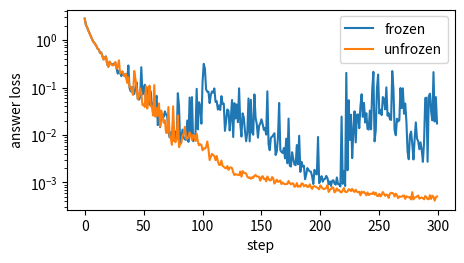

Here is the Python script that generated this plot:
# ── Setup ─ run this cell first ────────────────────────────────────────────
import numpy as np

rng = np.random.default_rng(0)


def _close(got, want, atol):
    if isinstance(want, dict):
        return isinstance(got, dict) and got.keys() == want.keys() and all(
            _close(got[key], want[key], atol) for key in want
        )
    if isinstance(want, (list, tuple)):
        return isinstance(got, (list, tuple)) and len(got) == len(want) and all(
            _close(g, w, atol) for g, w in zip(got, want)
        )
    try:
        got_array, want_array = np.asarray(got, dtype=float), np.asarray(want, dtype=float)
    except (TypeError, ValueError):
        return got == want
    return got_array.shape == want_array.shape and np.allclose(got_array, want_array, atol=atol)


def _short(value):
    if isinstance(value, tuple):
        return "(" + ", ".join(_short(item) for item in value) + ")"
    if isinstance(value, np.ndarray):
        text = np.array2string(value, precision=4, threshold=8, separator=", ").replace("\n", "")
    else:
        text = repr(value)
    return text if len(text) < 120 else text[:117] + "..."


def practice(name, yours, reference, cases, atol=1e-6):
    """Check your function against the reference on a few inputs.

    Returns the function the rest of the notebook should use: yours once it
    matches, otherwise the reference -- so you can always keep going.
    """
    try:
        for args in cases:
            got, want = yours(*args), reference(*args)
            if not _close(got, want, atol):
                print(f"❌ {name}: for input {_short(args)}")
                print(f"   you returned {_short(got)}")
                print(f"   expected     {_short(want)}")
                print(f"   The rest of the notebook uses the reference {name} until yours matches.")
                return reference
    except NotImplementedError:
        print(f"✍️  {name}: not written yet. Type it in the cell above and run this cell again.")
        print("   Until then the rest of the notebook uses the reference version.")
        return reference
    except Exception as error:  # a typo in the learner's code must not stop the lesson
        print(f"❌ {name} raised {type(error).__name__}: {error}")
        print(f"   The rest of the notebook uses the reference {name} until yours runs.")
        return reference
    print(f"✅ {name}: matches the reference on {len(cases)} test case{'s' if len(cases) != 1 else ''}. From here on the notebook runs YOUR {name}.")
    return yours

import time

import matplotlib.pyplot as plt

# ── Tiny tensor autograd (NumPy) ── the engine you built in Base Model Training ──
import numpy as np


def _unbroadcast(grad, shape):
    """Sum a gradient back down to `shape`, undoing NumPy broadcasting."""
    while grad.ndim > len(shape):
        grad = grad.sum(axis=0)
    for axis, size in enumerate(shape):
        if size == 1 and grad.shape[axis] != 1:
            grad = grad.sum(axis=axis, keepdims=True)
    return grad


class Tensor:
    """A NumPy array that remembers how it was made, so gradients can flow back."""

    def __init__(self, data, requires_grad=False, parents=(), backward=None, op=""):
        self.data = np.asarray(data, dtype=np.float64)
        self.requires_grad = requires_grad
        self.grad = None
        self._parents = parents
        self._backward = backward  # grad_out -> one gradient per parent
        self.op = op

    shape = property(lambda self: self.data.shape)
    ndim = property(lambda self: self.data.ndim)
    T = property(lambda self: self.transpose())

    def __repr__(self):
        return f"Tensor(shape={self.shape}, op={self.op or 'leaf'}, requires_grad={self.requires_grad})"

    @staticmethod
    def lift(value):
        return value if isinstance(value, Tensor) else Tensor(value)

    def _result(self, data, parents, backward, op):
        if any(parent.requires_grad for parent in parents):
            return Tensor(data, True, parents, backward, op)
        return Tensor(data, op=op)

    # arithmetic, with broadcasting
    def __add__(self, other):
        other = Tensor.lift(other)
        return self._result(self.data + other.data, (self, other), lambda g: (g, g), "add")

    __radd__ = __add__

    def __neg__(self):
        return self._result(-self.data, (self,), lambda g: (-g,), "neg")

    def __sub__(self, other):
        return self + (-Tensor.lift(other))

    def __rsub__(self, other):
        return Tensor.lift(other) + (-self)

    def __mul__(self, other):
        other = Tensor.lift(other)
        return self._result(self.data * other.data, (self, other),
                            lambda g: (g * other.data, g * self.data), "mul")

    __rmul__ = __mul__

    def __truediv__(self, other):
        other = Tensor.lift(other)
        return self._result(self.data / other.data, (self, other),
                            lambda g: (g / other.data, -g * self.data / other.data ** 2), "div")

    def __rtruediv__(self, other):
        return Tensor.lift(other) / self

    def __pow__(self, exponent):
        assert isinstance(exponent, (int, float)), "only constant exponents"
        return self._result(self.data ** exponent, (self,),
                            lambda g: (g * exponent * self.data ** (exponent - 1),), "pow")

    def __matmul__(self, other):
        other = Tensor.lift(other)

        def backward(g):
            return (g @ np.swapaxes(other.data, -1, -2), np.swapaxes(self.data, -1, -2) @ g)

        return self._result(self.data @ other.data, (self, other), backward, "matmul")

    # elementwise functions
    def exp(self):
        out = np.exp(self.data)
        return self._result(out, (self,), lambda g: (g * out,), "exp")

    def log(self):
        return self._result(np.log(self.data), (self,), lambda g: (g / self.data,), "log")

    def tanh(self):
        out = np.tanh(self.data)
        return self._result(out, (self,), lambda g: (g * (1 - out ** 2),), "tanh")

    def relu(self):
        return self._result(np.maximum(self.data, 0), (self,), lambda g: (g * (self.data > 0),), "relu")

    def sigmoid(self):
        out = 0.5 * (1 + np.tanh(0.5 * self.data))  # stable for large |x|
        return self._result(out, (self,), lambda g: (g * out * (1 - out),), "sigmoid")

    # reductions and reshaping
    def sum(self, axis=None, keepdims=False):
        def backward(g):
            if axis is not None and not keepdims:
                g = np.expand_dims(g, axis)
            return (np.broadcast_to(g, self.shape).copy(),)

        return self._result(self.data.sum(axis=axis, keepdims=keepdims), (self,), backward, "sum")

    def mean(self, axis=None, keepdims=False):
        count = self.data.size if axis is None else np.prod([self.shape[a] for a in np.atleast_1d(axis)])
        return self.sum(axis=axis, keepdims=keepdims) / count

    def reshape(self, *shape):
        return self._result(self.data.reshape(*shape), (self,), lambda g: (g.reshape(self.shape),), "reshape")

    def transpose(self, *axes):
        axes = axes or tuple(reversed(range(self.ndim)))
        inverse = np.argsort(axes)
        return self._result(self.data.transpose(axes), (self,), lambda g: (g.transpose(inverse),), "transpose")

    def __getitem__(self, index):
        def backward(g):
            full = np.zeros_like(self.data)
            np.add.at(full, index, g)  # repeated indices (an embedding row used twice) add up
            return (full,)

        return self._result(self.data[index], (self,), backward, "index")

    def log_softmax(self, axis=-1):
        shifted = self.data - self.data.max(axis=axis, keepdims=True)
        out = shifted - np.log(np.exp(shifted).sum(axis=axis, keepdims=True))
        probs = np.exp(out)
        return self._result(out, (self,), lambda g: (g - probs * g.sum(axis=axis, keepdims=True),), "log_softmax")

    def softmax(self, axis=-1):
        shifted = np.exp(self.data - self.data.max(axis=axis, keepdims=True))
        out = shifted / shifted.sum(axis=axis, keepdims=True)
        return self._result(out, (self,), lambda g: (out * (g - (g * out).sum(axis=axis, keepdims=True)),), "softmax")

    # reverse-mode differentiation
    def backward(self, grad=None):
        order, seen = [], set()

        def visit(node):
            if id(node) not in seen:
                seen.add(id(node))
                for parent in node._parents:
                    visit(parent)
                order.append(node)

        visit(self)
        self.grad = np.ones_like(self.data) if grad is None else np.asarray(grad, dtype=np.float64)
        for node in reversed(order):
            if node._backward is None or node.grad is None:
                continue
            for parent, parent_grad in zip(node._parents, node._backward(node.grad)):
                if not parent.requires_grad or parent_grad is None:
                    continue
                parent_grad = _unbroadcast(np.asarray(parent_grad, dtype=np.float64), parent.shape)
                parent.grad = parent_grad if parent.grad is None else parent.grad + parent_grad


def parameter(*shape, rng, scale=None):
    """A trainable weight, initialised with N(0, scale^2); default scale is He's sqrt(2 / fan_in)."""
    scale = np.sqrt(2.0 / shape[0]) if scale is None else scale
    return Tensor(rng.normal(0.0, scale, shape), requires_grad=True)


def zeros_parameter(*shape):
    return Tensor(np.zeros(shape), requires_grad=True)


def zero_grad(params):
    for p in params:
        p.grad = None


def cross_entropy(logits, targets, mask=None):
    """Mean next-token/class cross-entropy. logits: (..., classes); targets: int (...); mask: 1.0 keeps a position."""
    flat = logits.reshape(-1, logits.shape[-1]).log_softmax(axis=-1)
    targets = np.asarray(targets).reshape(-1)
    picked = flat[np.arange(targets.size), targets]
    if mask is None:
        return -picked.mean()
    weights = np.asarray(mask, dtype=np.float64).reshape(-1)
    return -(picked * weights).sum() / max(weights.sum(), 1.0)


def layer_norm(x, gamma, beta, eps=1e-5):
    mean = x.mean(axis=-1, keepdims=True)
    centred = x - mean
    var = (centred ** 2).mean(axis=-1, keepdims=True)
    return centred / (var + eps) ** 0.5 * gamma + beta


def numerical_grad(f, tensor, eps=1e-6):
    """Central-difference gradient of scalar f() with respect to tensor.data."""
    grad = np.zeros_like(tensor.data)
    it = np.nditer(tensor.data, flags=["multi_index"])
    for _ in it:
        index = it.multi_index
        original = tensor.data[index]
        tensor.data[index] = original + eps
        plus = float(f().data)
        tensor.data[index] = original - eps
        minus = float(f().data)
        tensor.data[index] = original
        grad[index] = (plus - minus) / (2 * eps)
    return grad


def relative_error(a, b):
    return float(np.linalg.norm(a - b) / max(np.linalg.norm(a) + np.linalg.norm(b), 1e-12))

def _fresh(value):
    """A copy of every Tensor inside value, so each check starts from clean gradients."""
    if isinstance(value, Tensor):
        return Tensor(value.data.copy(), requires_grad=value.requires_grad)
    if isinstance(value, dict):
        return {key: _fresh(item) for key, item in value.items()}
    if isinstance(value, (list, tuple)):
        return type(value)(_fresh(item) for item in value)
    return value


def _trainable_leaves(value):
    if isinstance(value, Tensor):
        return [value] if value.requires_grad else []
    if isinstance(value, dict):
        return [leaf for key in sorted(value) for leaf in _trainable_leaves(value[key])]
    if isinstance(value, (list, tuple)):
        return [leaf for item in value for leaf in _trainable_leaves(item)]
    return []


def practice_tensor(name, yours, reference, cases, atol=1e-6):
    """practice() for functions that build Tensors.

    Each case runs on fresh copies of its Tensor arguments. The check compares
    the values your function returns AND the gradients that flow back to every
    argument with requires_grad=True, so a function that cuts the graph (for
    example by working on .data) is caught as well.
    """
    def checked(function):
        def run(*args):
            copies = [_fresh(arg) for arg in args]
            out = function(*copies)
            outs = out if isinstance(out, tuple) else (out,)
            if not all(isinstance(item, Tensor) for item in outs):
                raise TypeError("return Tensor results built from Tensor operations, so gradients can flow")
            total = Tensor(0.0)
            for index, item in enumerate(outs):
                weights = np.random.default_rng(index).normal(size=item.shape)
                total = total + (item * weights).sum()
            total.backward()
            grads = [leaf.grad if leaf.grad is not None else np.zeros_like(leaf.data)
                     for leaf in _trainable_leaves(copies)]
            return {"values": [item.data for item in outs], "gradients": grads}
        return run

    mine, ref = checked(yours), checked(reference)
    return yours if practice(name, mine, ref, cases, atol) is mine else reference


COLOURS = ("red", "green", "blue", "yellow")
SIZES = ("small", "large")
ORIENTATIONS = ("horizontal", "vertical")
ATTRIBUTES = {"colour": COLOURS, "size": SIZES, "orientation": ORIENTATIONS}
RGB = np.array([[0.85, 0.12, 0.10],   # red
                [0.15, 0.70, 0.20],   # green
                [0.20, 0.30, 0.90],   # blue
                [0.90, 0.80, 0.10]])  # yellow
BAR = {0: (2, 8), 1: (3, 12)}  # size index -> (thickness, length) in pixels
IMAGE_SIZE = 16

# Every (colour, size, orientation) combination, as attribute indices.
ALL_COMBOS = [(c, s, o) for c in range(4) for s in range(2) for o in range(2)]
# Four combinations never shown in training. Every single attribute value
# still appears in training; only these particular combinations are new.
HELD_OUT_COMBOS = [(0, 0, 1), (1, 1, 0), (2, 0, 0), (3, 1, 1)]
TRAIN_COMBOS = [combo for combo in ALL_COMBOS if combo not in HELD_OUT_COMBOS]


def bar_box(size, orientation):
    """(height, width) of the bar in pixels."""
    thickness, length = BAR[int(size)]
    return (thickness, length) if orientation == 0 else (length, thickness)


def sample_scenes(n, combos, seed):
    """Describe n images: attribute indices, the bar's top-left corner and a noise seed."""
    rng = np.random.default_rng(seed)
    chosen = np.array(combos)[rng.integers(0, len(combos), n)]
    scenes = {"colour": chosen[:, 0], "size": chosen[:, 1], "orientation": chosen[:, 2]}
    boxes = np.array([bar_box(s, o) for s, o in zip(scenes["size"], scenes["orientation"])])
    scenes["row"] = rng.integers(0, IMAGE_SIZE - boxes[:, 0] + 1)
    scenes["col"] = rng.integers(0, IMAGE_SIZE - boxes[:, 1] + 1)
    scenes["noise_seed"] = rng.integers(0, 2**31, n)
    return scenes


def render(scenes):
    """Draw every scene as a (16, 16, 3) RGB image with values in [0, 1]."""
    n = len(scenes["colour"])
    images = np.empty((n, IMAGE_SIZE, IMAGE_SIZE, 3))
    for i in range(n):
        rng = np.random.default_rng(int(scenes["noise_seed"][i]))
        image = 0.08 + 0.06 * rng.random((IMAGE_SIZE, IMAGE_SIZE, 3))  # dark, slightly noisy background
        shade = rng.uniform(0.85, 1.15)  # brightness varies from image to image
        tint = rng.uniform(-0.1, 0.1, 3)  # and so does the exact hue
        colour = RGB[scenes["colour"][i]] * shade + tint
        height, width = bar_box(scenes["size"][i], scenes["orientation"][i])
        r, c = scenes["row"][i], scenes["col"][i]
        image[r:r + height, c:c + width] = colour + 0.04 * rng.normal(size=(height, width, 3))
        images[i] = np.clip(image, 0.0, 1.0)
    return images


def describe(scenes):
    """The caption of every scene, for example 'a large red horizontal bar'."""
    return [f"a {SIZES[s]} {COLOURS[c]} {ORIENTATIONS[o]} bar"
            for c, s, o in zip(scenes["colour"], scenes["size"], scenes["orientation"])]


def combo_ids(scenes):
    """One number from 0 to 15 per scene: which of the 16 combinations it shows."""
    return scenes["colour"] * 4 + scenes["size"] * 2 + scenes["orientation"]


train_scenes = sample_scenes(800, TRAIN_COMBOS, seed=101)
seen_scenes = sample_scenes(300, TRAIN_COMBOS, seed=202)        # new images, combinations seen in training
held_out_scenes = sample_scenes(300, HELD_OUT_COMBOS, seed=303)  # new images, combinations never seen
train_images, seen_images, held_out_images = render(train_scenes), render(seen_scenes), render(held_out_scenes)


def channel_stats(images):
    """Mean and standard deviation of each colour channel, over every pixel of every image."""
    return images.mean(axis=(0, 1, 2)), images.std(axis=(0, 1, 2))


def normalise_images(images, mean, std):
    """(images - mean) / std for every channel. images: (n, H, W, 3); mean, std: (3,)."""
    return (images - mean) / std


def patchify(images, patch_size):
    """Cut images (n, H, W, C) into non-overlapping square patches: (n, N, P*P*C), N = (H/P)*(W/P).

    Patches are numbered row by row; inside a patch the values run row by row,
    then column by column, then channel by channel.
    """
    n, height, width, channels = images.shape
    p = patch_size
    grid = images.reshape(n, height // p, p, width // p, p, channels)
    grid = grid.transpose(0, 1, 3, 2, 4, 5)  # (n, rows, cols, p, p, C)
    return grid.reshape(n, (height // p) * (width // p), p * p * channels)


def unpatchify(patches, patch_size, height, width):
    """The inverse of patchify: (n, N, P*P*C) back to images (n, H, W, C)."""
    n, _, patch_dim = patches.shape
    p = patch_size
    channels = patch_dim // (p * p)
    grid = patches.reshape(n, height // p, width // p, p, p, channels)
    grid = grid.transpose(0, 1, 3, 2, 4, 5)  # (n, rows, p, cols, p, C)
    return grid.reshape(n, height, width, channels)


def prepare(images, mean, std, patch_size=4):
    """Normalise with training statistics, then cut into patches."""
    return patchify(normalise_images(images, mean, std), patch_size)


def init_image_encoder(seed, patch_dim=48, n_patches=16, width=32):
    """Weights of the tiny image encoder, all trainable Tensors."""
    rng = np.random.default_rng(seed)
    return {
        "W_patch": parameter(patch_dim, width, rng=rng),
        "b_patch": zeros_parameter(width),
        "pos": parameter(n_patches, width, rng=rng, scale=0.1),
        "W_mix": parameter(width, width, rng=rng),
        "b_mix": zeros_parameter(width),
    }


def embed_patches(patches, W, b, pos):
    """Linear patch embedding plus one learned position vector per patch.

    patches: Tensor (n, N, patch_dim); W: (patch_dim, D); b: (D,); pos: (N, D).
    Returns a Tensor (n, N, D).
    """
    return patches @ W + b + pos


def encode_images(patches, params):
    """The tiny encoder: embed the patches, apply a ReLU layer to each patch, then average.

    patches: Tensor (n, N, patch_dim); params: the dictionary from init_image_encoder.
    Returns (features, pooled): Tensors of shape (n, N, D) and (n, D).
    """
    tokens = embed_patches(patches, params["W_patch"], params["b_patch"], params["pos"])
    features = (tokens @ params["W_mix"] + params["b_mix"]).relu()
    return features, features.mean(axis=1)


class Adam:
    """The Adam optimiser for a list of Tensors, as in frameworks such as PyTorch."""

    def __init__(self, params, lr=0.01, betas=(0.9, 0.999), eps=1e-8):
        self.params, self.lr, self.betas, self.eps = list(params), lr, betas, eps
        self.m = [np.zeros_like(p.data) for p in self.params]  # running mean of gradients
        self.v = [np.zeros_like(p.data) for p in self.params]  # running mean of squared gradients
        self.t = 0

    def zero_grad(self):
        zero_grad(self.params)

    def step(self):
        self.t += 1
        beta1, beta2 = self.betas
        for p, m, v in zip(self.params, self.m, self.v):
            if p.grad is None:
                continue
            m[...] = beta1 * m + (1 - beta1) * p.grad
            v[...] = beta2 * v + (1 - beta2) * p.grad ** 2
            m_hat, v_hat = m / (1 - beta1 ** self.t), v / (1 - beta2 ** self.t)
            p.data -= self.lr * m_hat / (np.sqrt(v_hat) + self.eps)


VOCAB = ["<pad>", "a", "bar"] + list(SIZES) + list(COLOURS) + list(ORIENTATIONS)
TOKEN_ID = {word: index for index, word in enumerate(VOCAB)}
CAPTION_LENGTH = 6  # the longest caption has 5 words; the rest is padding


def tokenise(captions, length=CAPTION_LENGTH):
    """Word ids, padded with 0 (<pad>) to `length`: an int array (n, length)."""
    ids = np.zeros((len(captions), length), dtype=int)
    for i, caption in enumerate(captions):
        words = caption.split()
        ids[i, :len(words)] = [TOKEN_ID[word] for word in words]
    return ids


def encode_text(token_ids, E, W):
    """Bag-of-tokens text encoder: average the embeddings of the real (non-pad) tokens, then map.

    token_ids: int array (n, L) with 0 for <pad>; E: Tensor (V, D); W: Tensor (D, D_out).
    Returns a Tensor (n, D_out).
    """
    mask = (token_ids != 0).astype(float)[..., None]  # (n, L, 1): 1.0 for real tokens
    mean = (E[token_ids] * mask).sum(axis=1) / mask.sum(axis=1)  # (n, D)
    return mean @ W


def l2_normalise(x, eps=1e-8):
    """Scale every row of x to unit length, so dot products become cosine similarities."""
    return x / ((x * x).sum(axis=-1, keepdims=True) + eps) ** 0.5


def clip_loss(logits):
    """Symmetric InfoNCE with the matching pair on the diagonal. logits: Tensor (n, n) -> scalar Tensor."""
    targets = np.arange(logits.shape[0])
    return (cross_entropy(logits, targets) + cross_entropy(logits.T, targets)) * 0.5


def positive_mask(caption_ids):
    """mask[i, j] = 1.0 when items i and j have the same caption, else 0.0. caption_ids: (n,) -> (n, n)."""
    ids = np.asarray(caption_ids)
    return (ids[:, None] == ids[None, :]).astype(float)


def multi_positive_loss(logits, positives):
    """Symmetric contrastive loss in which every 1.0 in `positives` counts as a correct match.

    logits: Tensor (n, n), images in rows and captions in columns; positives: (n, n) array.
    """
    image_to_text = -(logits.softmax(axis=1) * positives).sum(axis=1).log().mean()
    text_to_image = -(logits.softmax(axis=0) * positives).sum(axis=0).log().mean()
    return (image_to_text + text_to_image) * 0.5


def recall_at_k(scores, relevant, k):
    """Fraction of queries (rows) with at least one relevant candidate among their k best scores.

    scores: (n_queries, n_candidates); relevant: same shape, True where a candidate is a valid match.
    """
    top_k = np.argsort(-scores, axis=1, kind="stable")[:, :k]
    return float(np.take_along_axis(relevant, top_k, axis=1).any(axis=1).mean())


ALL_CAPTIONS = [f"a {SIZES[s]} {COLOURS[c]} {ORIENTATIONS[o]} bar" for c, s, o in ALL_COMBOS]


def init_alignment_model(seed, embed_dim=16):
    """An image encoder with a projection head, and a bag-of-tokens text encoder."""
    rng = np.random.default_rng(seed + 1)
    return {
        "image": init_image_encoder(seed),
        "W_image": parameter(32, embed_dim, rng=rng),
        "E": parameter(len(VOCAB), embed_dim, rng=rng, scale=0.5),
        "W_text": parameter(embed_dim, embed_dim, rng=rng),
    }


def model_parameters(model):
    """Every Tensor in a (nested) dictionary of parameters."""
    found = []
    for value in model.values():
        if isinstance(value, dict):
            found += model_parameters(value)
        elif isinstance(value, Tensor):
            found.append(value)
    return found


def embed_images(model, patches):
    _, pooled = encode_images(Tensor(patches), model["image"])
    return l2_normalise(pooled @ model["W_image"])


def embed_captions(model, token_ids):
    return l2_normalise(encode_text(token_ids, model["E"], model["W_text"]))


def train_alignment(model, patches, token_ids, caption_ids, steps=200, batch_size=64, lr=0.01,
                    temperature=0.1, multi_positive=True, seed=0):
    """Train both encoders with the contrastive loss; returns the loss of every step."""
    optimiser = Adam(model_parameters(model), lr)
    order = np.random.default_rng(seed)
    losses = []
    for step in range(steps):
        batch = order.choice(len(token_ids), batch_size, replace=False)
        logits = embed_images(model, patches[batch]) @ embed_captions(model, token_ids[batch]).T / temperature
        if multi_positive:
            loss = multi_positive_loss(logits, positive_mask(caption_ids[batch]))
        else:
            loss = clip_loss(logits)
        optimiser.zero_grad()
        loss.backward()
        optimiser.step()
        losses.append(float(loss.data))
    return losses


def retrieval_report(model, patches, scenes):
    """Image-to-text retrieval over the 16 possible captions: R@1, R@3 and per-attribute top-1 accuracy."""
    scores = embed_images(model, patches).data @ embed_captions(model, tokenise(ALL_CAPTIONS)).data.T
    relevant = combo_ids(scenes)[:, None] == np.arange(len(ALL_CAPTIONS))[None, :]
    best = np.array(ALL_COMBOS)[scores.argmax(axis=1)]
    report = {"R@1": recall_at_k(scores, relevant, 1), "R@3": recall_at_k(scores, relevant, 3)}
    for index, attribute in enumerate(ATTRIBUTES):
        report[attribute] = float((best[:, index] == scenes[attribute]).mean())
    return report

mean, std = channel_stats(train_images)
train_patches, seen_patches, held_out_patches = (prepare(images, mean, std)
                                                 for images in (train_images, seen_images, held_out_images))
alignment = init_alignment_model(seed=0)
start = time.perf_counter()
train_alignment(alignment, train_patches, tokenise(describe(train_scenes)), combo_ids(train_scenes), seed=2)
print(f"aligned in {time.perf_counter() - start:.2f} s; held-out retrieval:",
      {key: round(value, 3) for key, value in retrieval_report(alignment, held_out_patches, held_out_scenes).items()})

LM_VOCAB = (["<pad>", "<end>", "what", "colour", "is", "the", "bar", "?", "how", "big", "it", "or", "none"]
            + list(COLOURS) + list(SIZES) + list(ORIENTATIONS))
LM_ID = {word: index for index, word in enumerate(LM_VOCAB)}
QUESTION_TYPES = ("colour", "size", "orientation")
QUESTIONS = {"colour": "what colour is the bar ?", "size": "how big is it ?",
             "orientation": "is the bar horizontal or vertical ?"}
TEXT_LENGTH = 9  # the longest question (7 tokens) + answer + <end>


def make_vqa_batch(scenes, seed, no_bar=None):
    """One question per scene. Returns (text, question_lengths, question_types, answers):

    text: int (n, TEXT_LENGTH) = question + answer + <end> + <pad>s; question_lengths: (n,);
    question_types: (n,) indices into QUESTION_TYPES; answers: (n,) ids of the correct answer word.
    Scenes flagged in `no_bar` get the answer "none".
    """
    rng = np.random.default_rng(seed)
    n = len(scenes["colour"])
    types = rng.integers(0, len(QUESTION_TYPES), n)
    text = np.zeros((n, TEXT_LENGTH), dtype=int)
    lengths, answers = np.zeros(n, dtype=int), np.zeros(n, dtype=int)
    for i in range(n):
        attribute = QUESTION_TYPES[types[i]]
        question = QUESTIONS[attribute].split()
        if no_bar is not None and no_bar[i]:
            answer = "none"
        else:
            answer = ATTRIBUTES[attribute][scenes[attribute][i]]
        ids = [LM_ID[word] for word in question] + [LM_ID[answer], LM_ID["<end>"]]
        text[i, :len(ids)] = ids
        lengths[i], answers[i] = len(question), LM_ID[answer]
    return text, lengths, types, answers


def decode(ids):
    return " ".join(LM_VOCAB[i] for i in ids if i != 0)


train_text, train_lengths, train_types, train_answers = make_vqa_batch(train_scenes, seed=7)
seen_vqa = make_vqa_batch(seen_scenes, seed=8)
held_out_vqa = make_vqa_batch(held_out_scenes, seed=9)
for i in range(4):
    print(f"{describe(train_scenes)[i]:30s} -> {decode(train_text[i])}")
print("text:", train_text.shape, " question lengths of the first rows:", train_lengths[:4])

features_demo = Tensor(np.ones((2, 1, 16)))  # 2 images, 1 visual token, 16 numbers each
W_demo = Tensor(np.full((16, 24), 0.1))
print("(2, 1, 16) @ (16, 24) ->", (features_demo @ W_demo).shape)

def project_visual_tokens_reference(features, W, b):
    """Map vision features into the language model's width.

    features: Tensor (n, N, d_vision); W: (d_vision, d_model); b: (d_model,). Returns (n, N, d_model).
    """
    return features @ W + b

def project_visual_tokens(features, W, b):
    """Map vision features into the language model's width.

    features: Tensor (n, N, d_vision); W: (d_vision, d_model); b: (d_model,). Returns (n, N, d_model).
    """
    # ✍️ Your code here (one line)
    raise NotImplementedError

case_rng = np.random.default_rng(31)
project_visual_tokens = practice_tensor("project_visual_tokens", project_visual_tokens, project_visual_tokens_reference, cases=[
    (Tensor(case_rng.normal(size=(2, 1, 16))), parameter(16, 24, rng=case_rng), parameter(24, rng=case_rng, scale=0.1)),
    (Tensor(case_rng.normal(size=(3, 16, 32))), parameter(32, 24, rng=case_rng), parameter(24, rng=case_rng, scale=0.1)),
    (Tensor(case_rng.normal(size=(1, 1, 2))), parameter(2, 3, rng=case_rng), parameter(3, rng=case_rng, scale=0.1)),  # edge case
])

def concat(tensors, axis):
    """Join Tensors along an existing axis; the gradient is split back into the pieces."""
    tensors = [Tensor.lift(t) for t in tensors]
    sizes = [t.shape[axis] for t in tensors]
    data = np.concatenate([t.data for t in tensors], axis=axis)

    def backward(g):
        return tuple(np.split(g, np.cumsum(sizes)[:-1], axis=axis))

    return tensors[0]._result(data, tuple(tensors), backward, "concat")


check_rng = np.random.default_rng(32)
left, right = Tensor(check_rng.normal(size=(2, 1, 3)), requires_grad=True), Tensor(check_rng.normal(size=(2, 4, 3)), requires_grad=True)
weights = check_rng.normal(size=(2, 5, 3))
objective = lambda: (concat([left, right], axis=1) * weights).sum()
objective().backward()
errors = [relative_error(t.grad, numerical_grad(objective, t)) for t in (left, right)]
print("concat gradient check, relative errors:", [f"{e:.1e}" for e in errors])
assert max(errors) < 1e-6, "concat's backward pass is wrong"

def build_input_sequence_reference(visual_tokens, text_ids, E, pos):
    """The language model's input: visual tokens first, then the embedded text, plus positions.

    visual_tokens: Tensor (n, N, d); text_ids: int (n, T); E: (V, d); pos: (N + T, d).
    Returns a Tensor (n, N + T, d).
    """
    return concat([visual_tokens, E[text_ids]], axis=1) + pos

def build_input_sequence(visual_tokens, text_ids, E, pos):
    """The language model's input: visual tokens first, then the embedded text, plus positions.

    visual_tokens: Tensor (n, N, d); text_ids: int (n, T); E: (V, d); pos: (N + T, d).
    Returns a Tensor (n, N + T, d).
    """
    # ✍️ Your code here (one or two lines)
    raise NotImplementedError

case_rng = np.random.default_rng(33)
E_case = parameter(len(LM_VOCAB), 4, rng=case_rng, scale=0.3)
build_input_sequence = practice_tensor("build_input_sequence", build_input_sequence, build_input_sequence_reference, cases=[
    (Tensor(case_rng.normal(size=(2, 1, 4)), requires_grad=True), train_text[:2, :-1], E_case, parameter(9, 4, rng=case_rng, scale=0.1)),
    (Tensor(case_rng.normal(size=(2, 3, 4)), requires_grad=True), train_text[2:4, :3], E_case, parameter(6, 4, rng=case_rng, scale=0.1)),
    (Tensor(case_rng.normal(size=(1, 1, 4)), requires_grad=True), train_text[:1, :1], E_case, parameter(2, 4, rng=case_rng, scale=0.1)),  # edge case
])

def answer_loss_mask_reference(question_lengths, n_visual, seq_len):
    """mask[i, t] = 1.0 where position t predicts row i's answer or its <end> token, else 0.0.

    Position t predicts the token at t + 1. The answer follows the question, so it is
    predicted from the last question token, at n_visual + question_length - 1.
    """
    positions = np.arange(seq_len)[None, :]
    last_question = n_visual + np.asarray(question_lengths)[:, None] - 1
    return ((positions == last_question) | (positions == last_question + 1)).astype(float)

def answer_loss_mask(question_lengths, n_visual, seq_len):
    """mask[i, t] = 1.0 where position t predicts row i's answer or its <end> token, else 0.0.

    Position t predicts the token at t + 1. The answer follows the question, so it is
    predicted from the last question token, at n_visual + question_length - 1.
    """
    # ✍️ Your code here (two lines)
    raise NotImplementedError

answer_loss_mask = practice("answer_loss_mask", answer_loss_mask, answer_loss_mask_reference, cases=[
    (np.array([6, 5, 7]), 1, 9),
    (np.array([6, 5]), 16, 24),
    (np.array([1]), 0, 2),  # edge case: no visual tokens and a one-token prompt
])
print(answer_loss_mask(np.array([6, 5, 7]), 1, 9))

n_visual = 1
seq_len = n_visual + TEXT_LENGTH - 1
targets = np.concatenate([np.zeros((len(train_text), n_visual), dtype=int), train_text], axis=1)[:, 1:]
mask = answer_loss_mask(train_lengths, n_visual, seq_len)
assert (mask.sum(axis=1) == 2).all(), "every row should supervise exactly two positions"
supervised = targets[mask == 1].reshape(-1, 2)
assert (supervised[:, 0] == train_answers).all() and (supervised[:, 1] == LM_ID["<end>"]).all()
print("row 0 targets:", [LM_VOCAB[i] for i in targets[0]])
print("supervised:   ", [LM_VOCAB[i] for i in supervised[0]])

def init_language_model(seed, n_visual, d_model=24, hidden=48, n_layers=2):
    """A small decoder-only transformer: embeddings, positions, two causal blocks and an output layer."""
    rng = np.random.default_rng(seed)
    lm = {"E": parameter(len(LM_VOCAB), d_model, rng=rng, scale=0.3),
          "pos": parameter(n_visual + TEXT_LENGTH - 1, d_model, rng=rng, scale=0.1)}
    for layer in range(n_layers):
        lm[f"block{layer}"] = {
            "ln1_g": Tensor(np.ones(d_model), requires_grad=True), "ln1_b": zeros_parameter(d_model),
            "Wq": parameter(d_model, d_model, rng=rng), "Wk": parameter(d_model, d_model, rng=rng),
            "Wv": parameter(d_model, d_model, rng=rng), "Wo": parameter(d_model, d_model, rng=rng, scale=0.1),
            "ln2_g": Tensor(np.ones(d_model), requires_grad=True), "ln2_b": zeros_parameter(d_model),
            "W1": parameter(d_model, hidden, rng=rng), "b1": zeros_parameter(hidden),
            "W2": parameter(hidden, d_model, rng=rng, scale=0.1),
        }
    lm["lnf_g"], lm["lnf_b"] = Tensor(np.ones(d_model), requires_grad=True), zeros_parameter(d_model)
    lm["W_out"] = parameter(d_model, len(LM_VOCAB), rng=rng, scale=0.1)
    return lm


def language_model_forward(lm, x, heads=2):
    """Next-token logits (n, L, V) for an input sequence x: Tensor (n, L, d)."""
    n, length, d = x.shape
    head_dim = d // heads
    causal = np.triu(np.full((length, length), -1e9), 1)  # no position may look ahead

    def split_heads(t):
        return t.reshape(n, length, heads, head_dim).transpose(0, 2, 1, 3)

    for name in sorted(key for key in lm if key.startswith("block")):
        block = lm[name]
        h = layer_norm(x, block["ln1_g"], block["ln1_b"])
        q, k, v = split_heads(h @ block["Wq"]), split_heads(h @ block["Wk"]), split_heads(h @ block["Wv"])
        weights = (q @ k.transpose(0, 1, 3, 2) / np.sqrt(head_dim) + causal).softmax(axis=-1)
        x = x + (weights @ v).transpose(0, 2, 1, 3).reshape(n, length, d) @ block["Wo"]
        h = layer_norm(x, block["ln2_g"], block["ln2_b"])
        x = x + (h @ block["W1"] + block["b1"]).relu() @ block["W2"]
    return layer_norm(x, lm["lnf_g"], lm["lnf_b"]) @ lm["W_out"]

causal_rng = np.random.default_rng(34)
lm_check = init_language_model(seed=34, n_visual=1)
x = causal_rng.normal(size=(2, 9, 24))
x_changed = x.copy()
x_changed[:, 6:] += causal_rng.normal(size=(2, 3, 24))  # change positions 6, 7 and 8 only
before = language_model_forward(lm_check, Tensor(x)).data
after = language_model_forward(lm_check, Tensor(x_changed)).data
assert np.allclose(before[:, :6], after[:, :6]), "positions 0-5 must not see later positions"
assert not np.allclose(before[:, 6:], after[:, 6:])
print("causal mask holds: positions 0-5 are unchanged; parameters in the language model:",
      sum(p.data.size for p in model_parameters(lm_check)))

def read_answers_reference(logits, question_lengths, n_visual):
    """The model's answer: the most likely token at the position that predicts the answer.

    logits: array (n, L, V); question_lengths: (n,). Returns int ids (n,).
    """
    rows = np.arange(len(question_lengths))
    return logits[rows, n_visual + np.asarray(question_lengths) - 1].argmax(axis=-1)

def read_answers(logits, question_lengths, n_visual):
    """The model's answer: the most likely token at the position that predicts the answer.

    logits: array (n, L, V); question_lengths: (n,). Returns int ids (n,).
    """
    # ✍️ Your code here (two lines)
    raise NotImplementedError

case_rng = np.random.default_rng(35)
read_answers = practice("read_answers", read_answers, read_answers_reference, cases=[
    (case_rng.normal(size=(3, 9, 21)), np.array([6, 5, 7]), 1),
    (case_rng.normal(size=(2, 24, 21)), np.array([5, 7]), 16),
    (case_rng.normal(size=(1, 2, 4)), np.array([1]), 0),  # edge case: the answer is predicted at position 0
])

def visual_inputs(model, patches):
    """What the connector receives: the aligned image embedding from notebook 2 as one token,
    or the encoder's patch features as one token per patch."""
    features, pooled = encode_images(Tensor(patches), model["vision"]["image"])
    if model["visual_tokens"] == "embedding":
        embedding = l2_normalise(pooled @ model["vision"]["W_image"])  # (n, 16)
        return embedding.reshape(embedding.shape[0], 1, embedding.shape[1])
    return features  # (n, 16 patches, 32)


def vqa_logits(model, patches, text_in):
    visual = project_visual_tokens(visual_inputs(model, patches), model["projector"]["W"], model["projector"]["b"])
    x = build_input_sequence(visual, text_in, model["language_model"]["E"], model["language_model"]["pos"])
    return language_model_forward(model["language_model"], x)


def new_vqa_model(alignment_model, seed, visual_tokens="embedding", freeze_vision=True, d_model=24):
    """A fresh projector and language model on top of a copy of the aligned image encoder."""
    def copy(t):
        return Tensor(t.data.copy(), requires_grad=not freeze_vision)

    n_visual, d_vision = (1, 16) if visual_tokens == "embedding" else (16, 32)
    rng = np.random.default_rng(seed)
    return {
        "visual_tokens": visual_tokens, "n_visual": n_visual,
        "vision": {"image": {key: copy(value) for key, value in alignment_model["image"].items()},
                   "W_image": copy(alignment_model["W_image"])},
        "projector": {"W": parameter(d_vision, d_model, rng=rng), "b": zeros_parameter(d_model)},
        "language_model": init_language_model(seed + 1, n_visual, d_model),
    }


def train_vqa(model, patches, text, question_lengths, steps=300, batch_size=32, lr=0.01, vision_lr=0.001, seed=0):
    """Answer-only training. The vision encoder is updated only if its Tensors require gradients."""
    new_parts = model_parameters(model["projector"]) + model_parameters(model["language_model"])
    optimisers = [Adam(new_parts, lr)]
    vision = [p for p in model_parameters(model["vision"]) if p.requires_grad]
    if vision:
        optimisers.append(Adam(vision, vision_lr))  # pretrained weights get a smaller step
    order = np.random.default_rng(seed)
    n_visual = model["n_visual"]
    seq_len = n_visual + TEXT_LENGTH - 1
    losses = []
    for step in range(steps):
        batch = order.choice(len(text), batch_size, replace=False)
        logits = vqa_logits(model, patches[batch], text[batch, :-1])
        targets = np.concatenate([np.zeros((batch_size, n_visual), dtype=int), text[batch]], axis=1)[:, 1:]
        loss = cross_entropy(logits, targets, answer_loss_mask(question_lengths[batch], n_visual, seq_len))
        for optimiser in optimisers:
            optimiser.zero_grad()
        loss.backward()
        for optimiser in optimisers:
            optimiser.step()
        losses.append(float(loss.data))
    return losses


def answer_questions(model, patches, text, question_lengths):
    """Predicted answer ids and the probability the model gave its answer."""
    logits = vqa_logits(model, patches, text[:, :-1]).data
    at = logits[np.arange(len(text)), model["n_visual"] + np.asarray(question_lengths) - 1]
    probs = np.exp(at - at.max(axis=-1, keepdims=True))
    probs /= probs.sum(axis=-1, keepdims=True)
    return read_answers(logits, question_lengths, model["n_visual"]), probs.max(axis=-1)


def vqa_report(model, patches, text, question_lengths, types, answers):
    """Accuracy for each question type and overall."""
    predicted, _ = answer_questions(model, patches, text, question_lengths)
    report = {name: float((predicted[types == t] == answers[types == t]).mean()) for t, name in enumerate(QUESTION_TYPES)}
    report["all"] = float((predicted == answers).mean())
    return report

VISION_LR = 0.001  # the unfrozen encoder's step size; try 0.01, then run this cell and the next one again

runs = {}
for name, freeze in (("frozen", True), ("unfrozen", False)):
    vqa = new_vqa_model(alignment, seed=10, freeze_vision=freeze)
    vision_before = [p.data.copy() for p in model_parameters(vqa["vision"])]
    start = time.perf_counter()
    vqa_losses = train_vqa(vqa, train_patches, train_text, train_lengths, vision_lr=VISION_LR, seed=3)
    runs[name] = {
        "model": vqa, "losses": vqa_losses, "seconds": time.perf_counter() - start,
        "vision_unchanged": all(np.array_equal(old, p.data) for old, p in zip(vision_before, model_parameters(vqa["vision"]))),
        "trainable": sum(p.data.size for p in model_parameters(vqa) if p.requires_grad),
    }
    print(f"{name:8s}: {runs[name]['trainable']:6,d} trainable parameters, {runs[name]['seconds']:.2f} s, "
          f"loss {np.mean(vqa_losses[:10]):.3f} -> {np.mean(vqa_losses[-10:]):.3f}")

print(f"{'accuracy':28s}" + "".join(f"{key:>13s}" for key in (*QUESTION_TYPES, "all")))
for name, run in runs.items():
    for split, patches, questions in (("seen", seen_patches, seen_vqa), ("held-out", held_out_patches, held_out_vqa)):
        report = vqa_report(run["model"], patches, *questions)
        run[split] = report
        print(f"{name + ', ' + split:28s}" + "".join(f"{report[key]:13.3f}" for key in (*QUESTION_TYPES, "all")))

plt.figure(figsize=(5, 2.6))
for name, run in runs.items():
    plt.plot(run["losses"], label=name)
plt.yscale("log")
plt.xlabel("step")
plt.ylabel("answer loss")
plt.legend()
plt.show()

shuffle = np.random.default_rng(1).permutation(len(held_out_patches))
for name, run in runs.items():
    run["swapped"] = vqa_report(run["model"], held_out_patches[shuffle], *held_out_vqa)
    print(f"{name:8s} held-out colour accuracy: {run['held-out']['colour']:.3f} with the right images, "
          f"{run['swapped']['colour']:.3f} with shuffled images")

frozen_run, unfrozen_run = runs["frozen"], runs["unfrozen"]
assert frozen_run["vision_unchanged"], "a frozen encoder must not change"
assert all(p.grad is None for p in model_parameters(frozen_run["model"]["vision"])), "a frozen encoder gets no gradients"
assert not unfrozen_run["vision_unchanged"], "the unfrozen encoder should have been updated"
for run in runs.values():
    assert run["swapped"]["colour"] <= 0.45, "with the wrong image, colour answers should fall to about chance"
if VISION_LR == 0.001:  # the accuracy floors assume the default step size
    for run in runs.values():
        assert np.mean(run["losses"][-10:]) < 0.25 * np.mean(run["losses"][:10]), "the answer loss should fall"
        assert run["seen"]["all"] >= 0.9, "seen combinations should be answered almost perfectly"
    assert frozen_run["held-out"]["all"] >= 0.7 and unfrozen_run["held-out"]["all"] >= 0.65, "held-out floors"
    print("All checks passed.")
else:
    print("The bookkeeping and image-swap checks passed; the accuracy floors assume VISION_LR = 0.001.")

patch_model = new_vqa_model(alignment, seed=10, visual_tokens="patches", freeze_vision=True)
start = time.perf_counter()
patch_losses = train_vqa(patch_model, train_patches, train_text, train_lengths, seed=3)
patch_seconds = time.perf_counter() - start
patch_seen = vqa_report(patch_model, seen_patches, *seen_vqa)
patch_held_out = vqa_report(patch_model, held_out_patches, *held_out_vqa)
print(f"{'connector input':34s} {'tokens':>6s} {'seconds':>8s} {'held-out colour':>16s} {'size':>6s} {'orientation':>12s}")
for label, tokens, seconds, report in (("aligned embedding (frozen)", 1, frozen_run["seconds"], frozen_run["held-out"]),
                                      ("16 patch features (frozen)", 16, patch_seconds, patch_held_out)):
    print(f"{label:34s} {tokens:6d} {seconds:8.2f} {report['colour']:16.3f} {report['size']:6.3f} {report['orientation']:12.3f}")
print(f"patch tokens, seen combinations: {patch_seen}")
assert patch_seen["all"] >= 0.75, "the patch-token model should still learn the seen combinations"

def mlp_projector_reference(features, W1, b1, W2, b2):
    """A two-layer projector: ReLU(features @ W1 + b1) @ W2 + b2. (n, N, d_vision) -> (n, N, d_model)."""
    return (features @ W1 + b1).relu() @ W2 + b2

def mlp_projector(features, W1, b1, W2, b2):
    """A two-layer projector: ReLU(features @ W1 + b1) @ W2 + b2. (n, N, d_vision) -> (n, N, d_model)."""
    # ✍️ Your code here (one line)
    raise NotImplementedError

case_rng = np.random.default_rng(36)
mlp_projector = practice_tensor("mlp_projector", mlp_projector, mlp_projector_reference, cases=[
    (Tensor(case_rng.normal(size=(2, 1, 16))), parameter(16, 32, rng=case_rng), parameter(32, rng=case_rng, scale=0.1),
     parameter(32, 24, rng=case_rng), parameter(24, rng=case_rng, scale=0.1)),
    (Tensor(case_rng.normal(size=(1, 3, 2))), parameter(2, 4, rng=case_rng), parameter(4, rng=case_rng, scale=0.1),
     parameter(4, 3, rng=case_rng), parameter(3, rng=case_rng, scale=0.1)),
])
